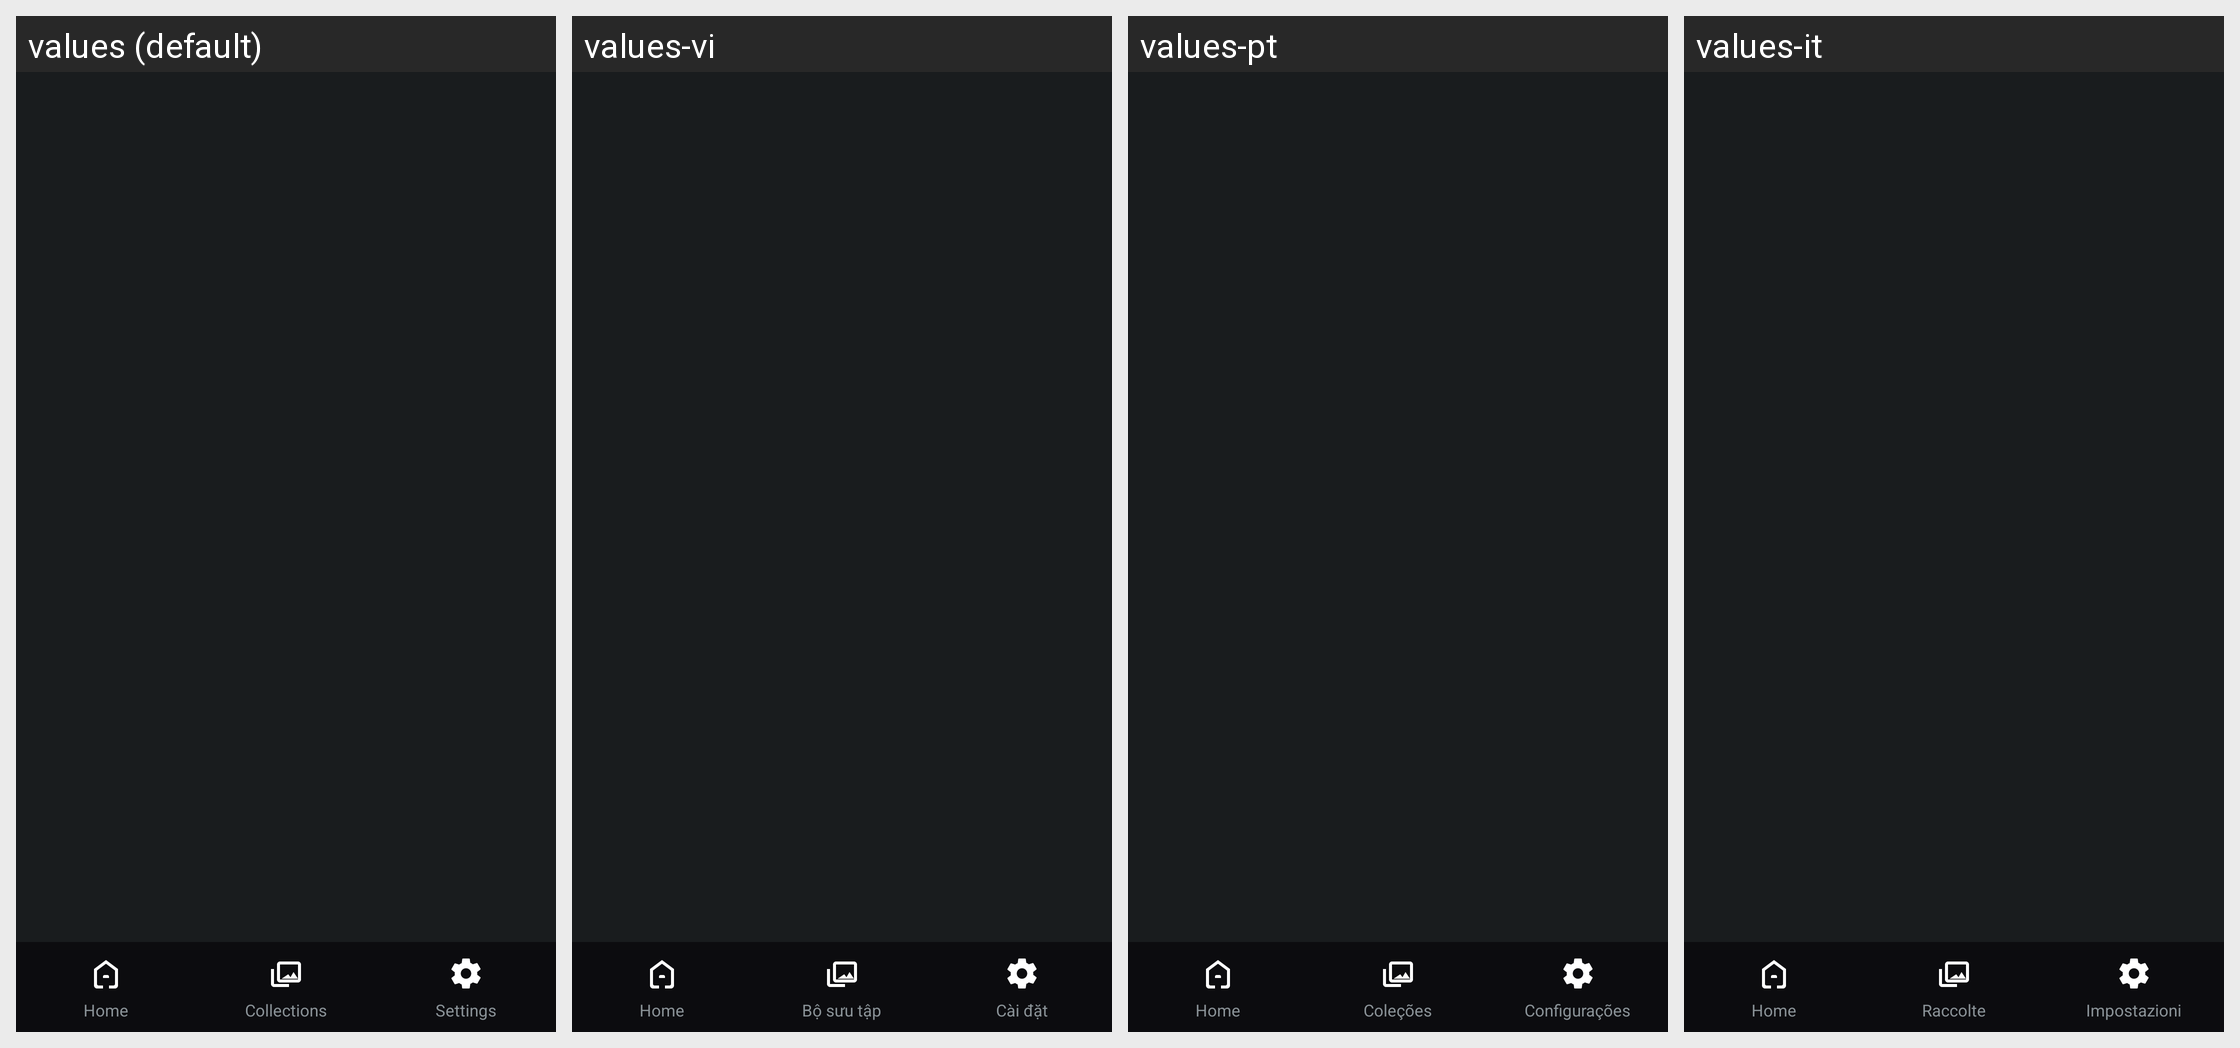

Translations of the strings shown on this Android screen, per locale in the grid:
Android screen res/layout/fragment_main.xml rendered under 4 locales, left to right: values (default), values-vi, values-pt, values-it. Device: Nexus 5 (rendered at 1080×1920; each locale shown at half size, 540×960, under a caption strip naming it); theme Theme.MyApplication.
Other locales in the repository, not shown: values-ar, values-bn, values-da, values-de, values-el, values-es, values-fil, values-fr, values-hi, values-in, values-ja, values-ko, values-nl, values-pl, values-ru, values-sv, values-th, values-tr, values-uk, values-ur, values-zh-rCN.
Strings drawn on this screen, with the default value and each locale's value (text and hints the layout hard-codes, and strings that could not be matched under every locale, appear in the picture but are not listed):

nav_home
  values: Home
  values-vi: Home  [not translated; the default value is used]
  values-pt: Home  [not translated; the default value is used]
  values-it: Home  [not translated; the default value is used]

nav_gallery
  values: Collections
  values-vi: Bộ sưu tập
  values-pt: Coleções
  values-it: Raccolte

nav_settings
  values: Settings
  values-vi: Cài đặt
  values-pt: Configurações
  values-it: Impostazioni
